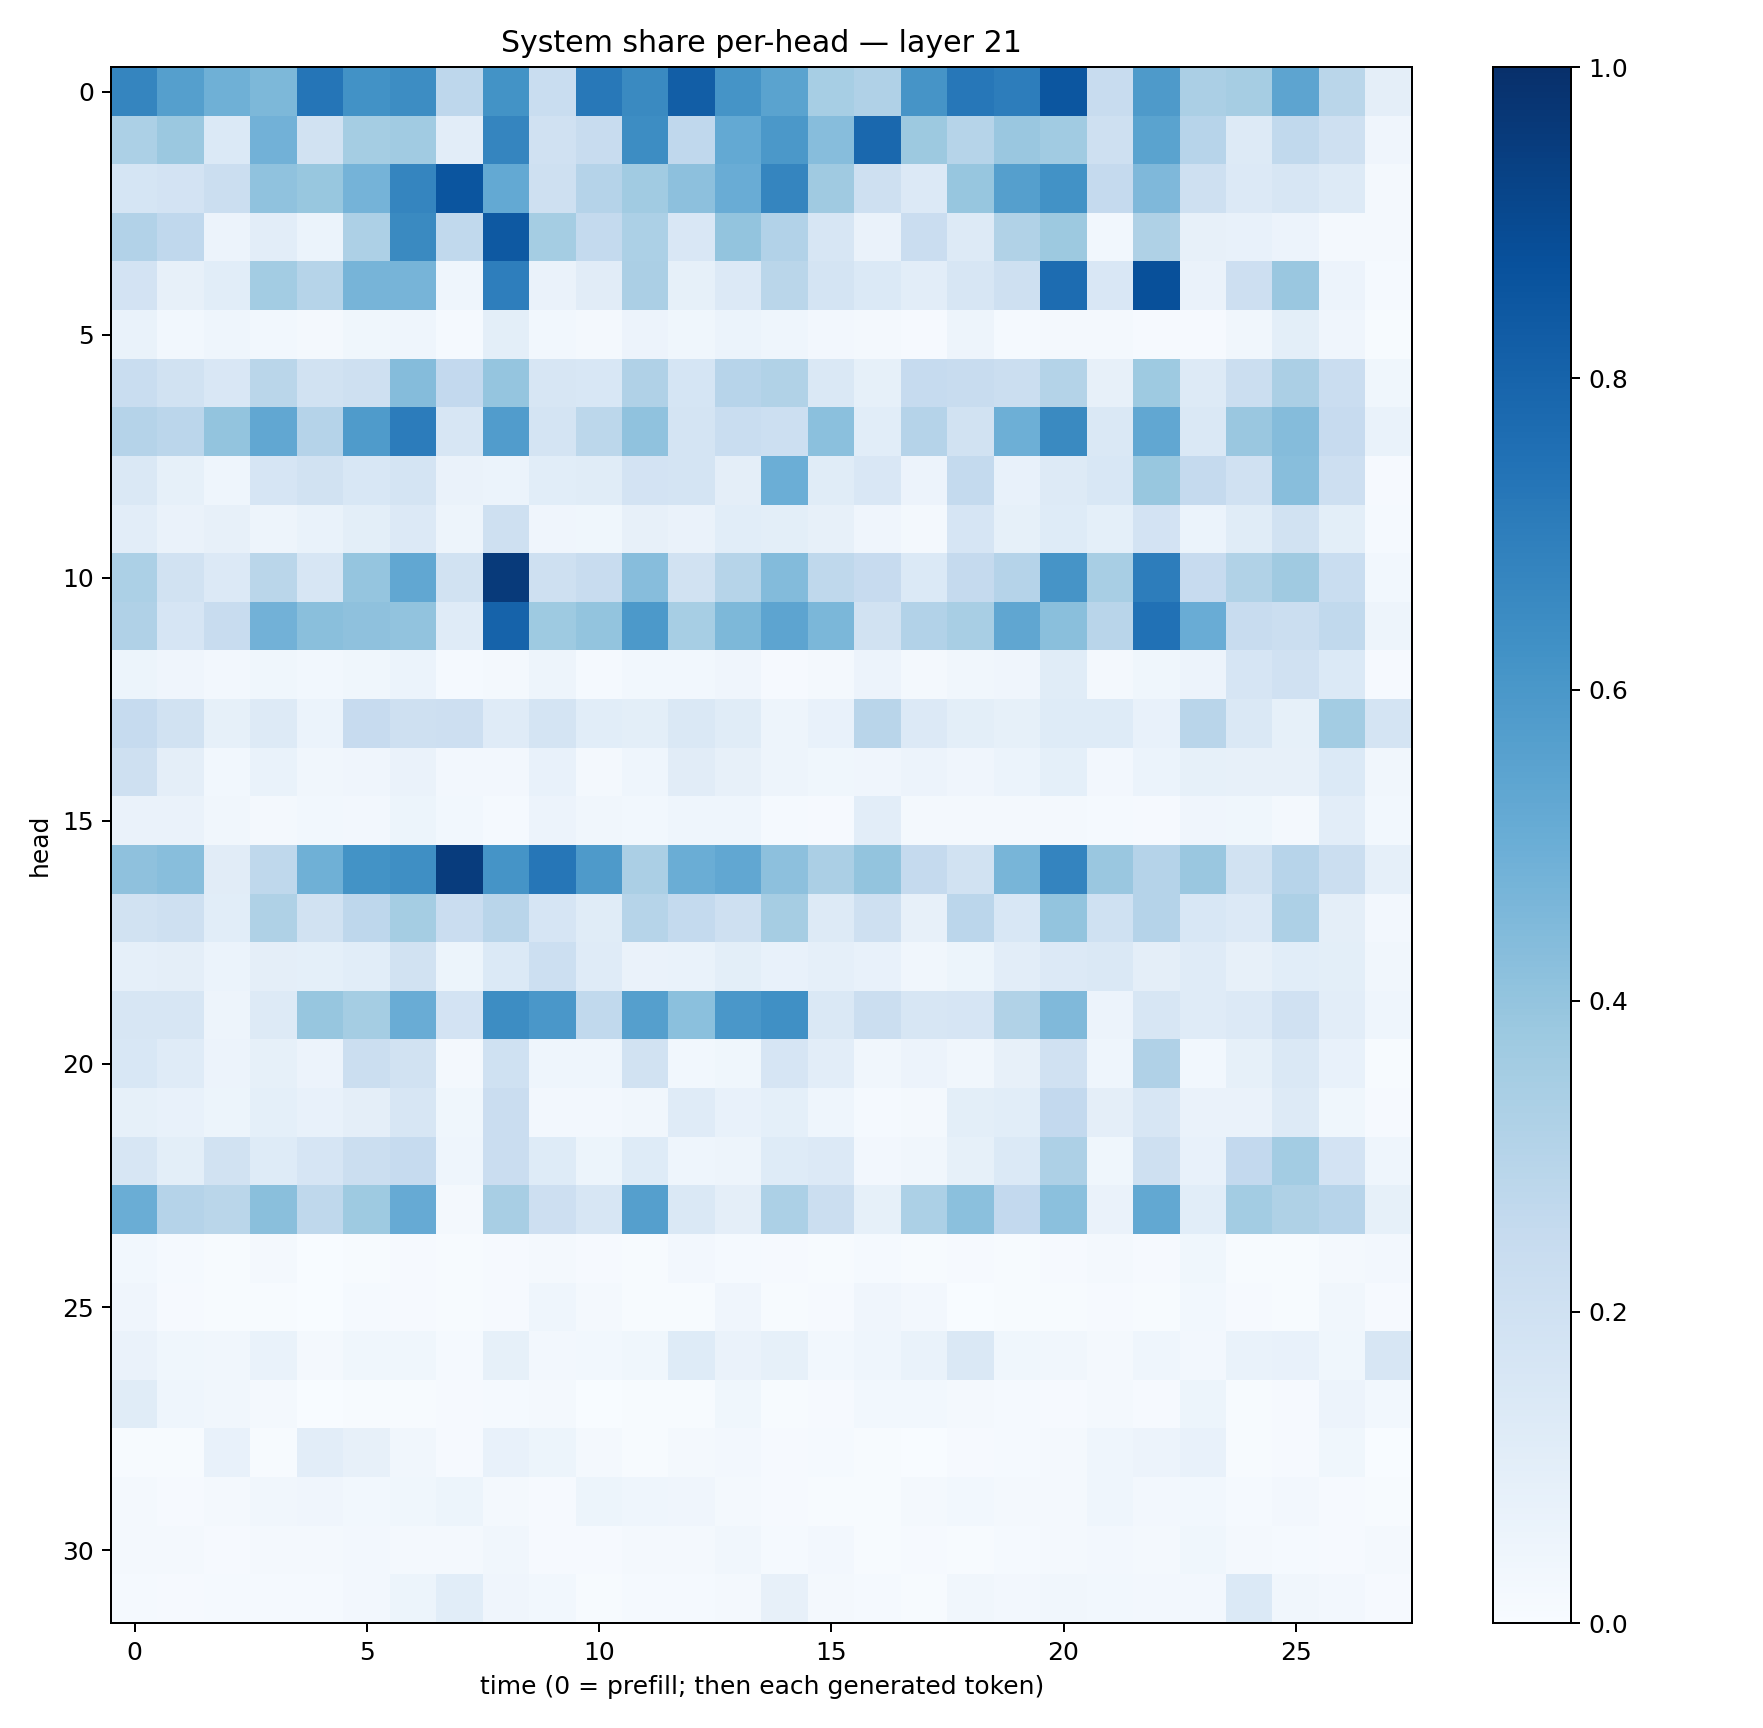

The table this chart was drawn from, first rows:
0.66973805, 0.5634622, 0.48862243, 0.4541443, 0.7325051, 0.62236917, 0.64283806, 0.2755228, 0.61846185, 0.23251186, 0.72119933, 0.6562097, 0.82356447, 0.61515987, 0.5507528, 0.34576312, 0.3173588, 0.61152065, 0.7232588, 0.6999752, 0.853034, 0.24162853, 0.5885735, 0.33416343
0.3283, 0.381, 0.1404, 0.4813, 0.1899, 0.3539, 0.3643, 0.1017, 0.6712, 0.1956, 0.2375, 0.6429, 0.2682, 0.5199, 0.5952, 0.433, 0.7832, 0.3764, 0.2993, 0.385, 0.3667, 0.2068, 0.5477, 0.2959
0.1696, 0.1833, 0.2206, 0.4093, 0.387, 0.4735, 0.6695, 0.8579, 0.5234, 0.2036, 0.3029, 0.3646, 0.4155, 0.5067, 0.6683, 0.3704, 0.2078, 0.1349, 0.3919, 0.5652, 0.6221, 0.2537, 0.4495, 0.205
0.309, 0.2666, 0.05783, 0.1052, 0.06234, 0.3272, 0.6528, 0.2627, 0.8425, 0.3533, 0.2559, 0.3294, 0.1493, 0.402, 0.3125, 0.1573, 0.0644, 0.2272, 0.129, 0.3157, 0.3775, 0.03019, 0.3219, 0.08086
0.1824, 0.0795, 0.1063, 0.3566, 0.2983, 0.4699, 0.472, 0.04387, 0.699, 0.06251, 0.1111, 0.3343, 0.08526, 0.1357, 0.2856, 0.1795, 0.1378, 0.1021, 0.163, 0.204, 0.7682, 0.1508, 0.8784, 0.06375
0.06915, 0.03071, 0.04559, 0.02998, 0.02282, 0.03874, 0.04563, 0.01306, 0.09928, 0.02888, 0.01663, 0.05522, 0.03737, 0.06109, 0.04502, 0.02698, 0.01676, 0.009395, 0.04693, 0.01432, 0.01791, 0.01922, 0.01132, 0.01084
0.233, 0.1927, 0.1511, 0.2862, 0.1944, 0.2109, 0.4372, 0.2617, 0.3966, 0.1563, 0.1556, 0.3169, 0.1701, 0.2948, 0.3144, 0.1481, 0.08222, 0.2481, 0.2354, 0.2245, 0.3071, 0.08198, 0.3742, 0.1276
0.3045, 0.2827, 0.3997, 0.5282, 0.304, 0.5846, 0.7047, 0.1565, 0.5777, 0.1765, 0.2782, 0.408, 0.1758, 0.232, 0.2184, 0.4204, 0.1085, 0.3024, 0.1946, 0.4941, 0.653, 0.1458, 0.5312, 0.1413
0.1472, 0.08234, 0.04603, 0.1671, 0.1934, 0.1543, 0.1777, 0.06587, 0.05897, 0.1076, 0.1167, 0.1832, 0.1757, 0.0946, 0.4968, 0.116, 0.152, 0.05483, 0.2563, 0.07455, 0.1305, 0.1535, 0.3904, 0.2535
0.1045, 0.06326, 0.07884, 0.0507, 0.06816, 0.09962, 0.1335, 0.05028, 0.2102, 0.0419, 0.03819, 0.08063, 0.06309, 0.1057, 0.09815, 0.07816, 0.04259, 0.02191, 0.1679, 0.08266, 0.125, 0.0921, 0.1808, 0.05864
0.3307, 0.1901, 0.1363, 0.2887, 0.1613, 0.3963, 0.5312, 0.1925, 0.9604, 0.2084, 0.239, 0.4327, 0.1947, 0.3004, 0.4386, 0.2699, 0.243, 0.1373, 0.2512, 0.3018, 0.6111, 0.3407, 0.7002, 0.2451
0.3165, 0.1674, 0.2353, 0.481, 0.4221, 0.414, 0.4053, 0.1186, 0.8041, 0.3734, 0.4003, 0.5924, 0.3468, 0.4546, 0.5404, 0.4602, 0.1897, 0.3117, 0.3415, 0.532, 0.4219, 0.2917, 0.7489, 0.5068
0.05161, 0.03977, 0.025, 0.03621, 0.03078, 0.03775, 0.06092, 0.01237, 0.0176, 0.04782, 0.0132, 0.0283, 0.02849, 0.04075, 0.01047, 0.01837, 0.05629, 0.01645, 0.03401, 0.03993, 0.1162, 0.01909, 0.03835, 0.05673
0.2483, 0.1887, 0.08514, 0.1278, 0.06246, 0.2436, 0.2107, 0.2145, 0.1177, 0.1777, 0.1083, 0.09883, 0.1473, 0.1156, 0.05043, 0.07328, 0.2925, 0.1356, 0.0995, 0.08315, 0.1233, 0.1249, 0.07268, 0.2915
0.2108, 0.09453, 0.03075, 0.06871, 0.03166, 0.03944, 0.06408, 0.02679, 0.02388, 0.0746, 0.01888, 0.04352, 0.1125, 0.0792, 0.04691, 0.03701, 0.04243, 0.05578, 0.04256, 0.06157, 0.09224, 0.02538, 0.06043, 0.08213
0.06591, 0.06362, 0.03164, 0.02301, 0.03026, 0.02477, 0.05176, 0.03035, 0.01231, 0.05731, 0.03127, 0.02966, 0.04571, 0.04496, 0.01556, 0.01119, 0.1017, 0.02058, 0.02016, 0.01572, 0.02172, 0.01258, 0.008552, 0.04197
0.4104, 0.4292, 0.1117, 0.2716, 0.4906, 0.6194, 0.6359, 0.9501, 0.6165, 0.7287, 0.5866, 0.3324, 0.5027, 0.5307, 0.4145, 0.3353, 0.3996, 0.2526, 0.1898, 0.4668, 0.6738, 0.385, 0.301, 0.3866
0.1898, 0.2072, 0.1077, 0.3232, 0.1922, 0.2742, 0.3535, 0.2277, 0.29, 0.1672, 0.1151, 0.2982, 0.2569, 0.2103, 0.3495, 0.1274, 0.2101, 0.07903, 0.2821, 0.1542, 0.4008, 0.2027, 0.3045, 0.1544
0.08966, 0.09431, 0.06098, 0.09446, 0.09264, 0.1066, 0.1879, 0.05206, 0.1404, 0.218, 0.1203, 0.06501, 0.06747, 0.1, 0.07123, 0.08959, 0.07035, 0.03352, 0.05281, 0.102, 0.1357, 0.1457, 0.09747, 0.1193
0.1583, 0.1588, 0.05053, 0.1326, 0.3922, 0.3526, 0.5041, 0.1833, 0.6435, 0.5989, 0.2623, 0.5645, 0.4212, 0.5988, 0.6296, 0.1476, 0.2233, 0.1629, 0.1652, 0.3134, 0.4476, 0.05706, 0.1598, 0.1175
0.155, 0.1203, 0.05639, 0.08426, 0.05516, 0.2221, 0.1949, 0.02256, 0.201, 0.04508, 0.04368, 0.192, 0.02883, 0.03581, 0.1653, 0.1045, 0.03356, 0.05789, 0.0316, 0.07923, 0.1964, 0.04509, 0.3181, 0.03044
0.08273, 0.07071, 0.05229, 0.09063, 0.07066, 0.09462, 0.1625, 0.03777, 0.2304, 0.02619, 0.02683, 0.03455, 0.1181, 0.07308, 0.09266, 0.04414, 0.015, 0.02105, 0.1013, 0.1088, 0.2588, 0.09527, 0.1567, 0.06506
0.1599, 0.09779, 0.1892, 0.1241, 0.167, 0.2258, 0.249, 0.04465, 0.2278, 0.1222, 0.05335, 0.1224, 0.04685, 0.05073, 0.1227, 0.1359, 0.027, 0.03153, 0.08285, 0.1378, 0.3262, 0.03803, 0.206, 0.07654
0.5006, 0.3022, 0.2868, 0.4233, 0.2706, 0.3742, 0.5131, 0.01749, 0.3417, 0.2123, 0.1609, 0.5654, 0.1438, 0.0948, 0.3289, 0.2244, 0.08264, 0.3293, 0.4212, 0.2582, 0.4197, 0.06338, 0.5242, 0.1085
0.02822, 0.01555, 0.005502, 0.01787, 0.003781, 0.006366, 0.009169, 0.005007, 0.0102, 0.01604, 0.008747, 0.005239, 0.02538, 0.01252, 0.009322, 0.007528, 0.01195, 0.005787, 0.008362, 0.006655, 0.009033, 0.01631, 0.008505, 0.03744
0.04237, 0.008675, 0.007433, 0.004839, 0.002909, 0.01224, 0.01009, 0.007296, 0.01123, 0.04527, 0.02166, 0.007119, 0.007789, 0.04235, 0.007187, 0.008753, 0.0402, 0.02376, 0.001782, 0.005665, 0.004221, 0.01143, 0.005864, 0.03047
0.06429, 0.0355, 0.03411, 0.06709, 0.02324, 0.03695, 0.03768, 0.01472, 0.08385, 0.02354, 0.02944, 0.03712, 0.124, 0.0653, 0.0857, 0.02811, 0.0449, 0.06853, 0.1466, 0.03527, 0.03156, 0.01996, 0.04528, 0.02432
0.1171, 0.04542, 0.03273, 0.01914, 0.002918, 0.007328, 0.007042, 0.01009, 0.01182, 0.02124, 0.002432, 0.004686, 0.00727, 0.03577, 0.006034, 0.01147, 0.03119, 0.02794, 0.01653, 0.01273, 0.01125, 0.01793, 0.01005, 0.05353
0.007104, 0.003967, 0.07621, 0.006748, 0.1046, 0.08001, 0.03146, 0.01023, 0.07693, 0.0536, 0.01766, 0.00689, 0.02009, 0.02374, 0.008965, 0.01188, 0.006972, 0.003092, 0.009498, 0.01238, 0.01669, 0.0436, 0.05801, 0.07159
0.01637, 0.01167, 0.01635, 0.03185, 0.04094, 0.02942, 0.03705, 0.05205, 0.02342, 0.01099, 0.05467, 0.04498, 0.03917, 0.016, 0.01083, 0.00713, 0.006242, 0.01623, 0.02913, 0.02038, 0.01883, 0.04466, 0.02561, 0.02743
0.01936, 0.01957, 0.009124, 0.02243, 0.01834, 0.0241, 0.02106, 0.01736, 0.0347, 0.01123, 0.009847, 0.02208, 0.01594, 0.03463, 0.01476, 0.02547, 0.005217, 0.008481, 0.006694, 0.01506, 0.01875, 0.02602, 0.01984, 0.03658
0.01204, 0.01096, 0.01324, 0.0135, 0.01505, 0.02531, 0.05308, 0.106, 0.0408, 0.03029, 0.004319, 0.01434, 0.01275, 0.01875, 0.08053, 0.02167, 0.01357, 0.0071, 0.03431, 0.02423, 0.03509, 0.02943, 0.02429, 0.02528
